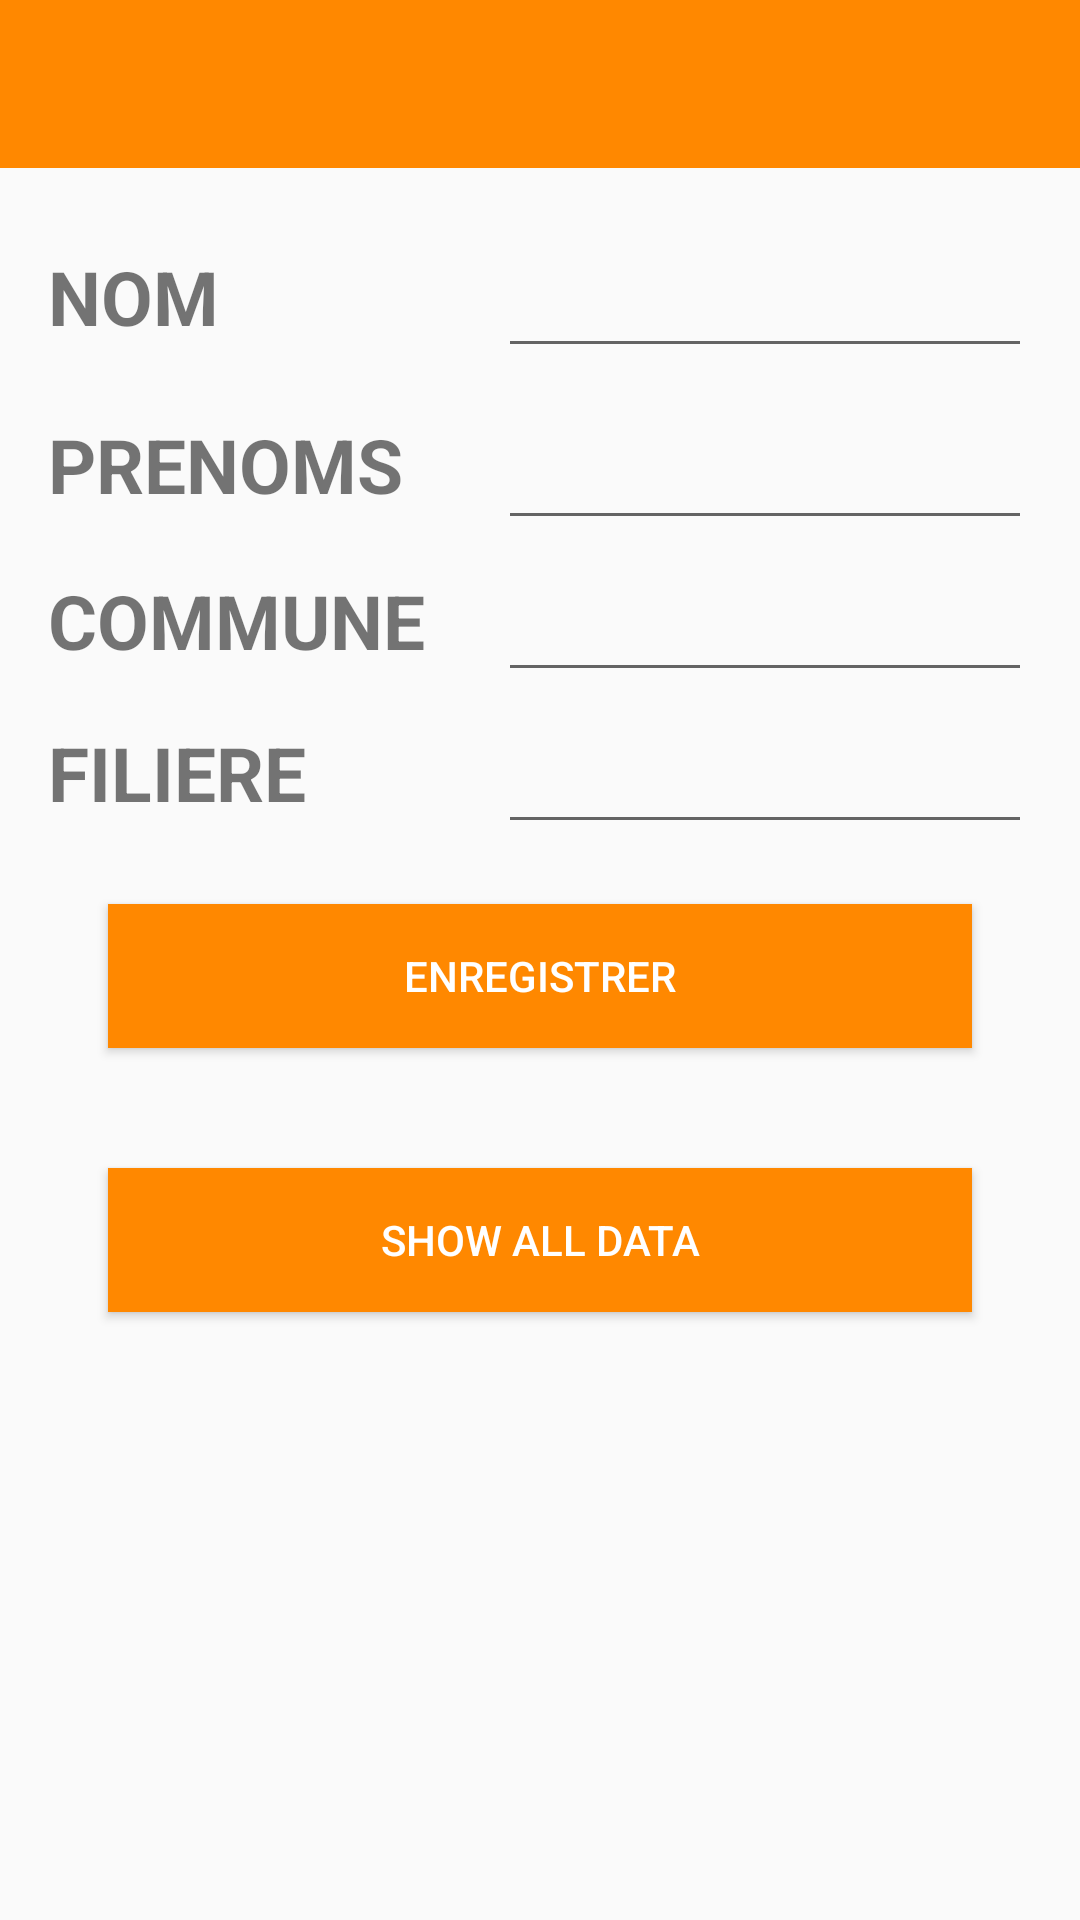

Here is an Android app screen rendered from its layout file. Give the layout XML and the strings, colors and styles it references.
<!-- AndroidManifest.xml: application theme AppTheme -->
<!-- res/layout/activity_sqlite.xml -->
<?xml version="1.0" encoding="utf-8"?>
<LinearLayout xmlns:android="http://schemas.android.com/apk/res/android"
    xmlns:tools="http://schemas.android.com/tools"
    android:layout_width="match_parent"
    android:layout_height="match_parent"
    android:orientation="vertical"
    tools:context=".sqlite.SqliteActivity">

    <include layout="@layout/toolbar" />

    <LinearLayout
        android:layout_width="match_parent"
        android:layout_height="match_parent"
        android:layout_margin="16dp"
        android:orientation="vertical">

        <LinearLayout
            android:layout_width="match_parent"
            android:layout_height="wrap_content"
            android:orientation="horizontal">

            <TextView
                android:layout_width="150dp"
                android:layout_height="wrap_content"
                android:text="@string/tv_nom"
                android:textSize="@dimen/my_size"
                android:textStyle="bold" />

            <EditText
                android:id="@+id/txt_nom_eleve"
                android:layout_width="match_parent"
                android:layout_height="wrap_content"
                android:textSize="@dimen/my_size" />

        </LinearLayout>

        <LinearLayout
            android:layout_width="match_parent"
            android:layout_height="wrap_content"
            android:orientation="horizontal">

            <TextView
                android:layout_width="150dp"
                android:layout_height="wrap_content"
                android:text="@string/tv_prenoms"
                android:textSize="@dimen/my_size"
                android:textStyle="bold" />

            <EditText
                android:id="@+id/txt_prenoms_eleve"
                android:layout_width="match_parent"
                android:layout_height="wrap_content"
                android:textSize="30sp" />

        </LinearLayout>

        <LinearLayout
            android:layout_width="match_parent"
            android:layout_height="wrap_content"
            android:orientation="horizontal">

            <TextView
                android:layout_width="150dp"
                android:layout_height="wrap_content"
                android:text="@string/tv_commune"
                android:textSize="@dimen/my_size"
                android:textStyle="bold" />

            <EditText
                android:id="@+id/txt_commune_eleve"
                android:layout_width="match_parent"
                android:layout_height="wrap_content"
                android:textSize="@dimen/my_size" />

        </LinearLayout>

        <LinearLayout
            android:layout_width="match_parent"
            android:layout_height="wrap_content"
            android:orientation="horizontal">

            <TextView
                android:layout_width="150dp"
                android:layout_height="wrap_content"
                android:text="@string/tv_filiere"
                android:textSize="@dimen/my_size"
                android:textStyle="bold" />

            <EditText
                android:id="@+id/txt_filiere_eleve"
                android:layout_width="match_parent"
                android:layout_height="wrap_content"
                android:textSize="@dimen/my_size" />

        </LinearLayout>

        <LinearLayout
            android:layout_width="match_parent"
            android:layout_height="wrap_content"
            android:gravity="center"
            android:orientation="vertical">


            <Button
                android:id="@+id/btn_ajouter_eleve"
                android:layout_width="match_parent"
                android:layout_height="wrap_content"
                android:layout_margin="20dp"
                android:background="@android:color/holo_orange_dark"
                android:text="@string/btn_save"
                android:textColor="@android:color/background_light" />

            <Button
                android:id="@+id/btn_show_all_eleve"
                android:layout_width="match_parent"
                android:layout_height="wrap_content"
                android:layout_margin="20dp"
                android:background="@android:color/holo_orange_dark"
                android:text="@string/btn_show_all"
                android:textColor="@android:color/background_light" />

        </LinearLayout>


    </LinearLayout>


</LinearLayout>
<!-- res/layout/toolbar.xml (included above) -->
<?xml version="1.0" encoding="utf-8"?>
<LinearLayout xmlns:android="http://schemas.android.com/apk/res/android"
    android:layout_width="match_parent"
    android:layout_height="wrap_content">

    <android.support.design.widget.AppBarLayout
        android:layout_width="match_parent"
        android:layout_height="wrap_content"
        android:gravity="center"
        android:theme="@style/AppTheme.AppBarOverLay">

        <android.support.v7.widget.Toolbar
            android:id="@+id/toolbar"
            android:layout_width="match_parent"
            android:layout_height="?attr/actionBarSize"
            android:background="@android:color/holo_orange_dark">

        </android.support.v7.widget.Toolbar>

    </android.support.design.widget.AppBarLayout>

</LinearLayout>
<!-- resources referenced by this layout -->
<resources>
  <dimen name="my_size">25sp</dimen>
  <string name="btn_save">Enregistrer</string>
  <string name="btn_show_all">SHOW ALL DATA</string>
  <string name="tv_commune">COMMUNE</string>
  <string name="tv_filiere">FILIERE</string>
  <string name="tv_nom">NOM</string>
  <string name="tv_prenoms">PRENOMS</string>
  <style name="AppTheme.AppBarOverLay" parent="ThemeOverlay.AppCompat.Dark.ActionBar" />
  <style name="AppTheme" parent="Theme.AppCompat.Light.NoActionBar">
          
          <item name="colorPrimary">@color/colorPrimary</item>
          <item name="colorPrimaryDark">@color/colorPrimaryDark</item>
          <item name="colorAccent">@color/colorAccent</item>
      </style>
  <!-- not gathered from this repository: default colours our renderer supplied (Android Studio template values) -->
  <color name="colorPrimary">#FF6200EE</color>
  <color name="colorPrimaryDark">#FF3700B3</color>
  <color name="colorAccent">#FF03DAC5</color>
</resources>
